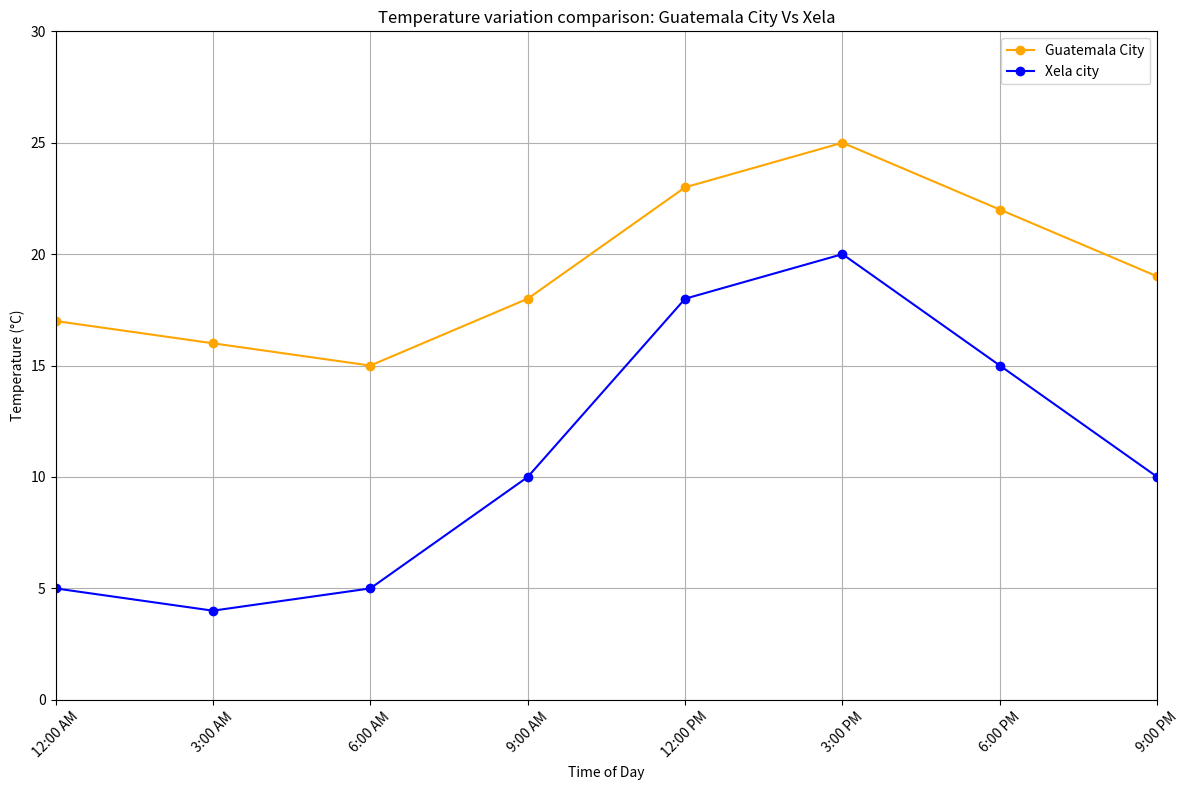

Recreate this plot in Python.
import pandas as pd
import matplotlib.pyplot as plt 

# Fake data for Guatemala city
data_guatemala = {
  'Time of Day': ['12:00 AM', '3:00 AM', '6:00 AM', '9:00 AM', '12:00 PM', '3:00 PM', '6:00 PM', '9:00 PM'],
  'Temperature (°C)': [17, 16, 15, 18, 23, 25, 22, 19]
}

# Fake data for Xelaju city
data_xela = { 
  'Time of Day': ['12:00 AM', '3:00 AM', '6:00 AM', '9:00 AM', '12:00 PM', '3:00 PM', '6:00 PM', '9:00 PM'],
    'Temperature (°C)': [5, 4, 5, 10, 18, 20, 15, 10]
}

# Convert to dataframes
df_guatemala = pd.DataFrame(data_guatemala)
df_xela = pd.DataFrame(data_xela)

# print(df_guatemala)
# print(df_xela)

# set the graphic
plt.figure(figsize=(12, 8)) # 12" x 8"

# Add lines of temperature using dataframes
plt.plot(df_guatemala['Time of Day'], df_guatemala['Temperature (°C)'], marker='o', label='Guatemala City', color='orange')
plt.plot(df_xela['Time of Day'], df_xela['Temperature (°C)'], marker='o', label='Xela city', color='blue')

# Adjust the limits of graphic
plt.axis([0, 7, 0, 30]) # [xmin, xmax, ymin, ymax]

# Add Details
plt.title('Temperature variation comparison: Guatemala City Vs Xela')
plt.xlabel('Time of Day')
plt.ylabel('Temperature (°C)')
plt.grid(True)
plt.xticks(rotation=45)
plt.legend()
plt.tight_layout()

# show the graphic
plt.show()